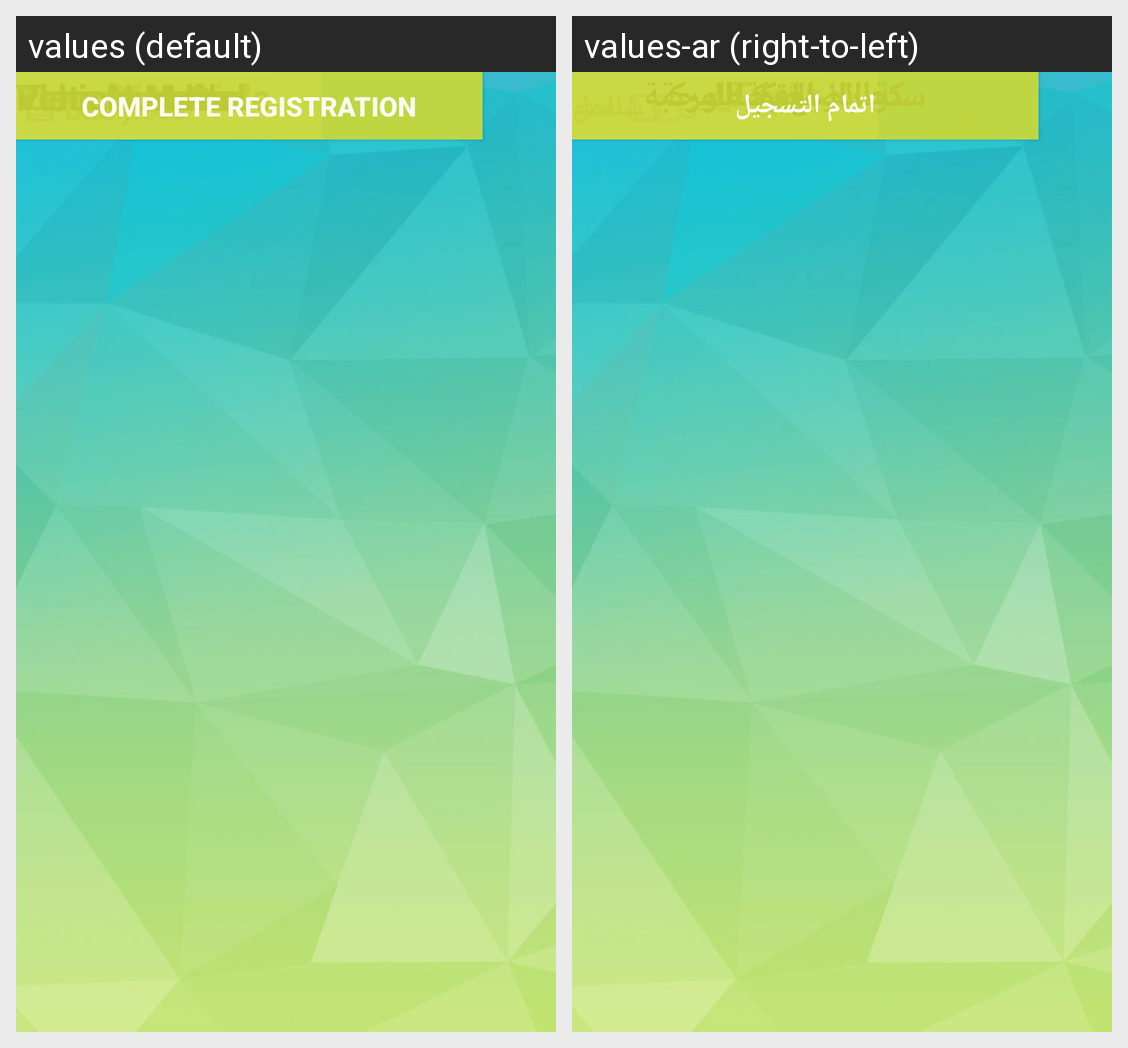

Here is an Android app screen in its default locale and in the app's own translations. Write out the translated-string differences for the strings that appear on this screen.
Android screen res/layout/activity_registration.xml rendered under 2 locales, left to right: values (default), values-ar (right-to-left). Device: Nexus 5 (rendered at 1080×1920; each locale shown at half size, 540×960, under a caption strip naming it); theme AppTheme.
Strings drawn on this screen, with the default value and each locale's value (text and hints the layout hard-codes, and strings that could not be matched under every locale, appear in the picture but are not listed):

Personal
  values: Personal
  values-ar: خاص

TypeOfVehicle
  values: Type Of Vehicle
  values-ar: نوع المركبه

CompleteRegistration
  values: Complete Registration
  values-ar: اتمام التسجيل

CompanyCode
  values:  Company Code
  values-ar: كود الجهه

VehicleMake
  values: Vehicle Make
  values-ar: سنة الصنع

VehicleName
  values: Vehicle Name
  values-ar: طراز المركبة

VehicleModel
  values: Vehicle Model
  values-ar: ماركة المركبة

PlateNumber
  values: Plate Number
  values-ar: رقم اللوحة
